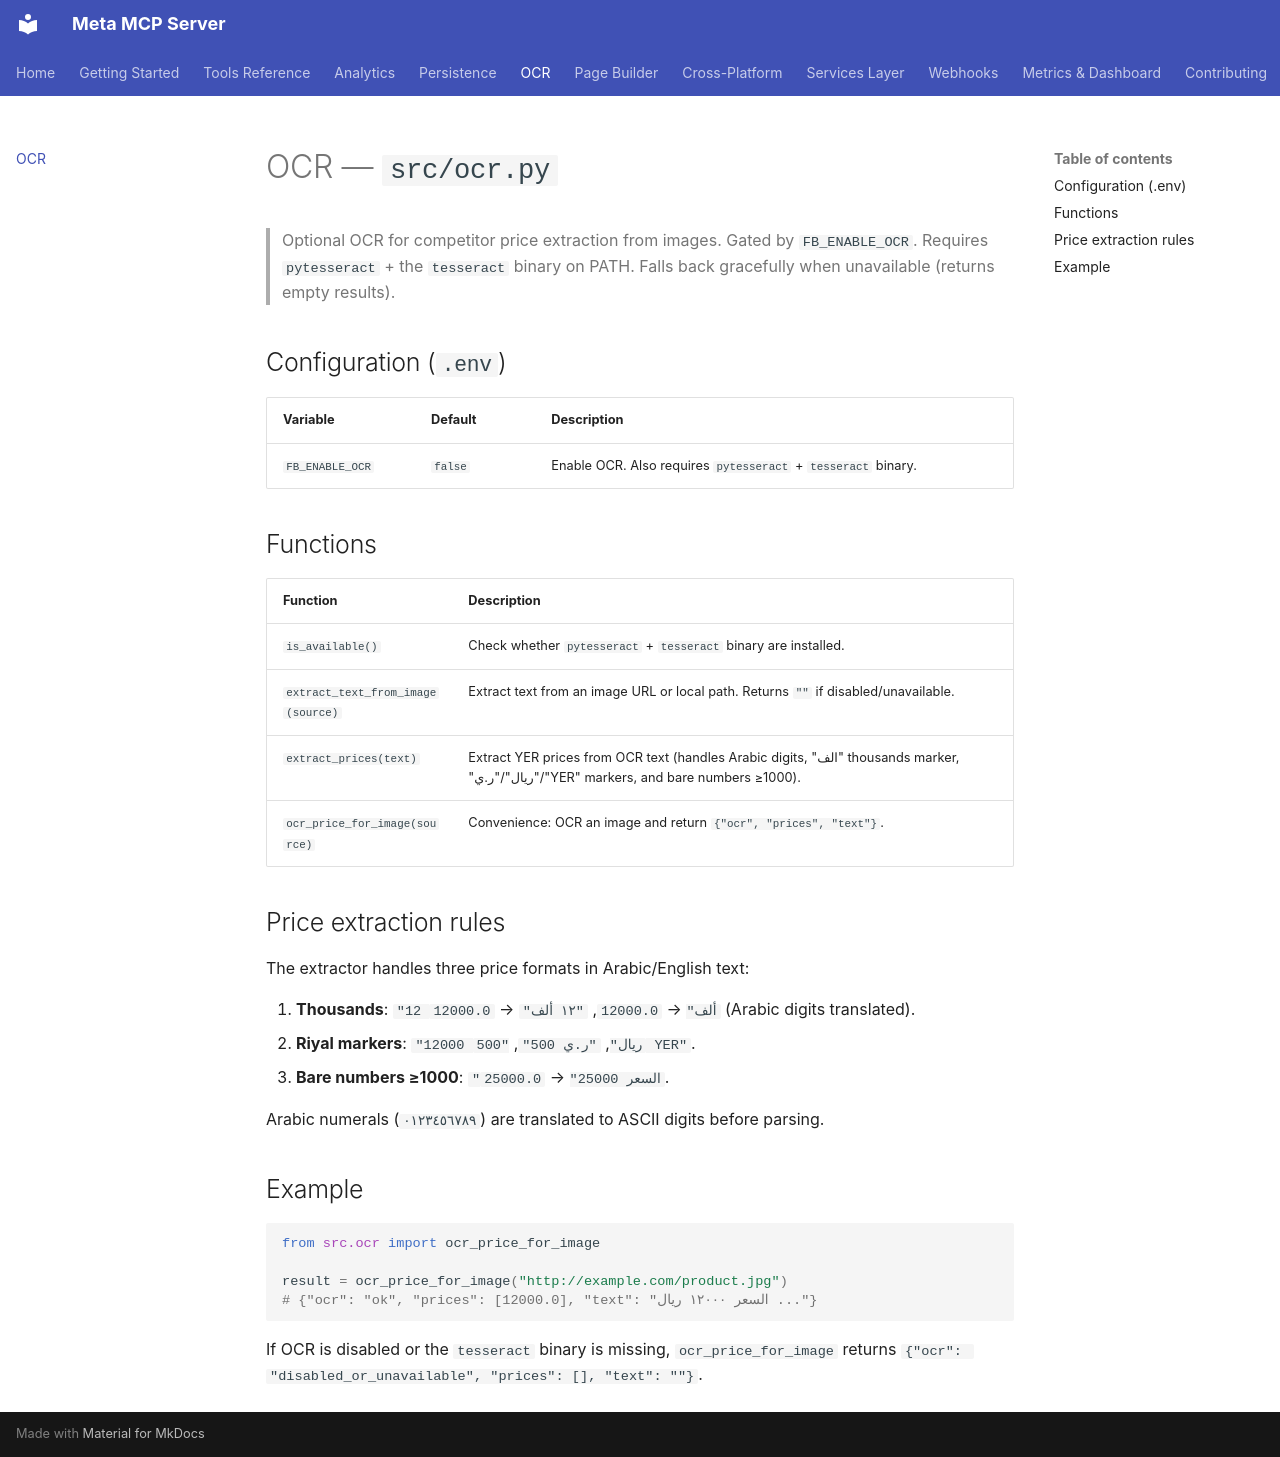

repository: ahmedalbanna/meta-mcp-server · page: ocr/index.html · generator: mkdocs

# OCR — `src/ocr.py`

> Optional OCR for competitor price extraction from images. Gated by
> `FB_ENABLE_OCR`. Requires `pytesseract` + the `tesseract` binary on PATH. Falls back
> gracefully when unavailable (returns empty results).

## Configuration (`.env`)

| Variable | Default | Description |
|---|---|---|
| `FB_ENABLE_OCR` | `false` | Enable OCR. Also requires `pytesseract` + `tesseract` binary. |

## Functions

| Function | Description |
|---|---|
| `is_available()` | Check whether `pytesseract` + `tesseract` binary are installed. |
| `extract_text_from_image(source)` | Extract text from an image URL or local path. Returns `""` if disabled/unavailable. |
| `extract_prices(text)` | Extract YER prices from OCR text (handles Arabic digits, "الف" thousands marker, "ريال"/"ر.ي"/"YER" markers, and bare numbers ≥1000). |
| `ocr_price_for_image(source)` | Convenience: OCR an image and return `{"ocr", "prices", "text"}`. |

## Price extraction rules

The extractor handles three price formats in Arabic/English text:

1. **Thousands**: `"12 ألف"` → `12000.0`, `"١٢ ألف"` → `12000.0` (Arabic digits translated).
2. **Riyal markers**: `"12000 ريال"`, `"ر.ي 500"`, `"500 YER"`.
3. **Bare numbers ≥1000**: `"السعر 25000"` → `25000.0`.

Arabic numerals (`٠١٢٣٤٥٦٧٨٩`) are translated to ASCII digits before parsing.

## Example

```python
from src.ocr import ocr_price_for_image

result = ocr_price_for_image("http://example.com/product.jpg")
# {"ocr": "ok", "prices": [12000.0], "text": "السعر ١٢٠٠٠ ريال ..."}
```

If OCR is disabled or the `tesseract` binary is missing, `ocr_price_for_image` returns
`{"ocr": "disabled_or_unavailable", "prices": [], "text": ""}`.
